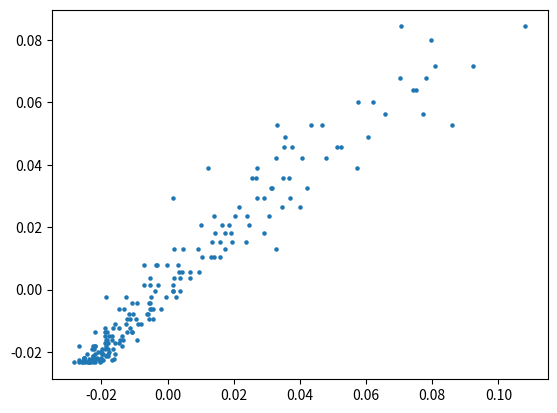

Write the Python code that produced this figure.
#!/usr/bin/env python
# coding: utf-8

# In[1]:


import numpy as np
import random
from scipy.integrate import quad
import matplotlib.pylab as plt
from tqdm import tqdm


# In[250]:


def scalar_prod(c,x):
    try:
        iter(x)
        return(np.array(tuple(c*i for i in x)))
    
    except TypeError:
        return c*x


# In[199]:


def dot_prod(x,y):
    try:
        iter(x)
        if len(x) != len(y):
            print("error_dot_product")
            return
        return (sum(x[i]*y[i] for i in range(len(x))))
    except TypeError:
        return x*y


# In[234]:


def A_ld(m,l,n,x,y):
    A = (l*n + l*m + m*n)/(2*m*l*n)
    ld = scalar_prod(l/(l*n + l*m + m*n),scalar_prod(n,x)+scalar_prod(m,y))
    return A, ld


# In[206]:


def B2_fun(A,ld):
    return 3/2/A + dot_prod(ld,ld)


# In[270]:


def B2_fun_1D(A,ld):
    return 1/2/A + dot_prod(ld,ld)


# In[256]:


def pair_correlation(m,l,n,x,y):
    A, ld = A_ld(m,l,n,x,y)
    B2 = B2_fun_1D(A, ld)
    Imm = (dot_prod(x,x) - 2*dot_prod(ld,x) + B2 - m)/(m*(m-1))
    Ill = (B2-l)/(l*(l-1))
    Inn = (dot_prod(y,y) - 2*dot_prod(ld,y) + B2 - n)/(n*(n-1))
    Imn = (dot_prod(x,y) - dot_prod(ld,x) - dot_prod(ld,y) + B2)/(m*n)
    Iml = (dot_prod(ld,x)-B2)/(m*l)
    Inl = (dot_prod(ld,y)-B2)/(n*l)
    return Imm, Ill, Inn, Imn, Iml, Inl


# In[227]:


def generate_step(steps):
    nxt = np.random.randint(6)
    if nxt == 0:
        steps.append(steps[-1]+np.array((1,0,0)))
    elif nxt == 1:
        steps.append(steps[-1]+np.array((-1,0,0)))
    elif nxt == 2:
        steps.append(steps[-1]+np.array((0,1,0)))
    elif nxt == 3:
        steps.append(steps[-1]+np.array((0,-1,0)))
    elif nxt == 4:
        steps.append(steps[-1]+np.array((0,0,1)))
    elif nxt == 5:
        steps.append(steps[-1]+np.array((0,0,-1)))


# In[271]:


def generate_step_1D(steps):
    nxt = np.random.randint(2)
    if nxt == 0:
        steps.append(steps[-1]+np.array((1)))
    elif nxt == 1:
        steps.append(steps[-1]+np.array((-1)))



# In[ ]:


m = 100
distribution = {}
for i in range(10000):
    steps = [np.array((0))]
    for j in range(m):
        generate_step_1D(steps)
    a = steps[30]
    b = steps[50]-steps[30]
    c = steps[99]-steps[50]
    Imme = []
    for j in range(30):
        sj = steps[j+1]-steps[j]
        for k in range(j+1,30):
            sk = steps[k+1]-steps[k]
            Imme.append(dot_prod(sj,sk))
    x = (a+b)
    y = (b+c)
    if (x,y) in distribution:
        distribution[(x,y)] += Imme
    else:
        distribution[(x,y)] = Imme


# In[260]:


stat = {}
for eed in distribution:
    if len(distribution[eed]) > 10*(30+1)*30/2:
        stat[eed] = np.mean(distribution[eed])


# In[261]:


distribution4 = []
for eed in stat:
    x = eed[0]; y = eed[1]
    A, ld = A_ld(30,20,50,x,y)
    mm = pair_correlation(30,20,50,x,y)[0]
    distribution4.append((stat[eed], mm))


# In[267]:


x,y = zip(*distribution4)


# In[266]:


plt.scatter(x,y,s=5)
plt.show()
plt.savefig("correlation_3D_mm.png")


# In[263]:


a,b = np.polyfit(x,y, 1)
print(a,b)
